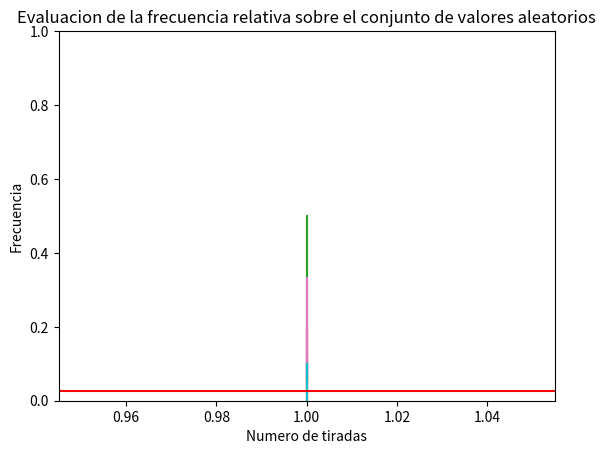

Reproduce this figure in Python.
import random
import numpy as np
import matplotlib.pyplot as plt


numero_elegido = 22
cant_corridas = 10
cant_tiradas = 20
corridas = []
promedios = []
desviaciones_estandar = []
frecuencias = []
varianzas = []
for i in range(cant_corridas):
    corridas.append([])
    promedios.append([])
    desviaciones_estandar.append([])
    frecuencias.append([])
    varianzas.append([])
    for m in range(cant_tiradas):
        corridas[i].append(random.randint(0, 36))
        promedios[i].append(np.average(corridas[i]))
        desviaciones_estandar[i].append(np.std(corridas[i]))
        frecuencias[i].append(corridas[i].count(numero_elegido) / len(corridas[i]))
        varianzas[i].append(np.var(corridas[i]))

eje_x = [+1 for _ in range(cant_tiradas)]

for i in range(cant_corridas):
    plt.plot(eje_x, promedios[i])
plt.xlabel("Numero de tiradas")
plt.ylabel("Promedio")
plt.title("Evaluacion del promedio sobre el conjunto de valores aleatorios")
plt.axhline(y=18, color="r")
plt.ylim([0, 36])
plt.show()

for i in range(cant_corridas):
    plt.plot(eje_x, frecuencias[i])
plt.xlabel("Numero de tiradas")
plt.ylabel("Frecuencia")
plt.title("Evaluacion de la frecuencia relativa sobre el conjunto de valores aleatorios")
plt.axhline(y=0.027, color = "r")
plt.ylim([0.0, 1]) # está ponderada
plt.show()

print(corridas)
